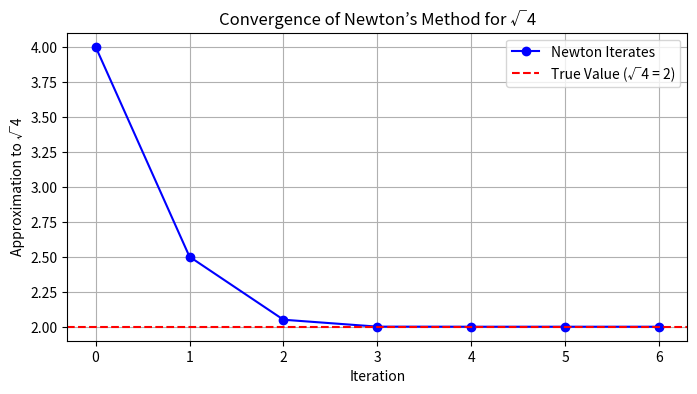

Python code for this plot:
import matplotlib.pyplot as plt

def newton_sqrt(a, tolerance=1e-10, max_iterations=100):
    """
    Compute the square root of 'a' using Newton's method and track convergence.

    Parameters:
    - a: The number to compute the square root of.
    - tolerance: The desired precision (default: 1e-10).
    - max_iterations: Maximum number of iterations (default: 100).

    Returns:
    - x: The square root of 'a'.
    - history: List of iterates (for plotting).
    """
    if a < 0:
        raise ValueError("Cannot compute the square root of a negative number.")

    x = a  # Initial guess
    history = [x]  # Track all iterates for plotting

    for _ in range(max_iterations):
        x_next = (x + a / x) / 2
        history.append(x_next)  # Record the new iterate
        if abs(x_next - x) < tolerance:
            return x_next, history
        x = x_next

    return x, history  # Return best approximation and history if max_iterations reached

# Compute the square root of 4 and get convergence history
a = 4
result, history = newton_sqrt(a)

# Plot the convergence over iterations
iterations = range(len(history))
plt.figure(figsize=(8, 4))
plt.plot(iterations, history, 'b-o', label='Newton Iterates')
plt.axhline(y=2, color='r', linestyle='--', label='True Value (√4 = 2)')
plt.xlabel('Iteration')
plt.ylabel('Approximation to √4')
plt.title('Convergence of Newton’s Method for √4')
plt.legend()
plt.grid(True)
plt.show()

print(f"The square root of {a} is approximately {result}")
